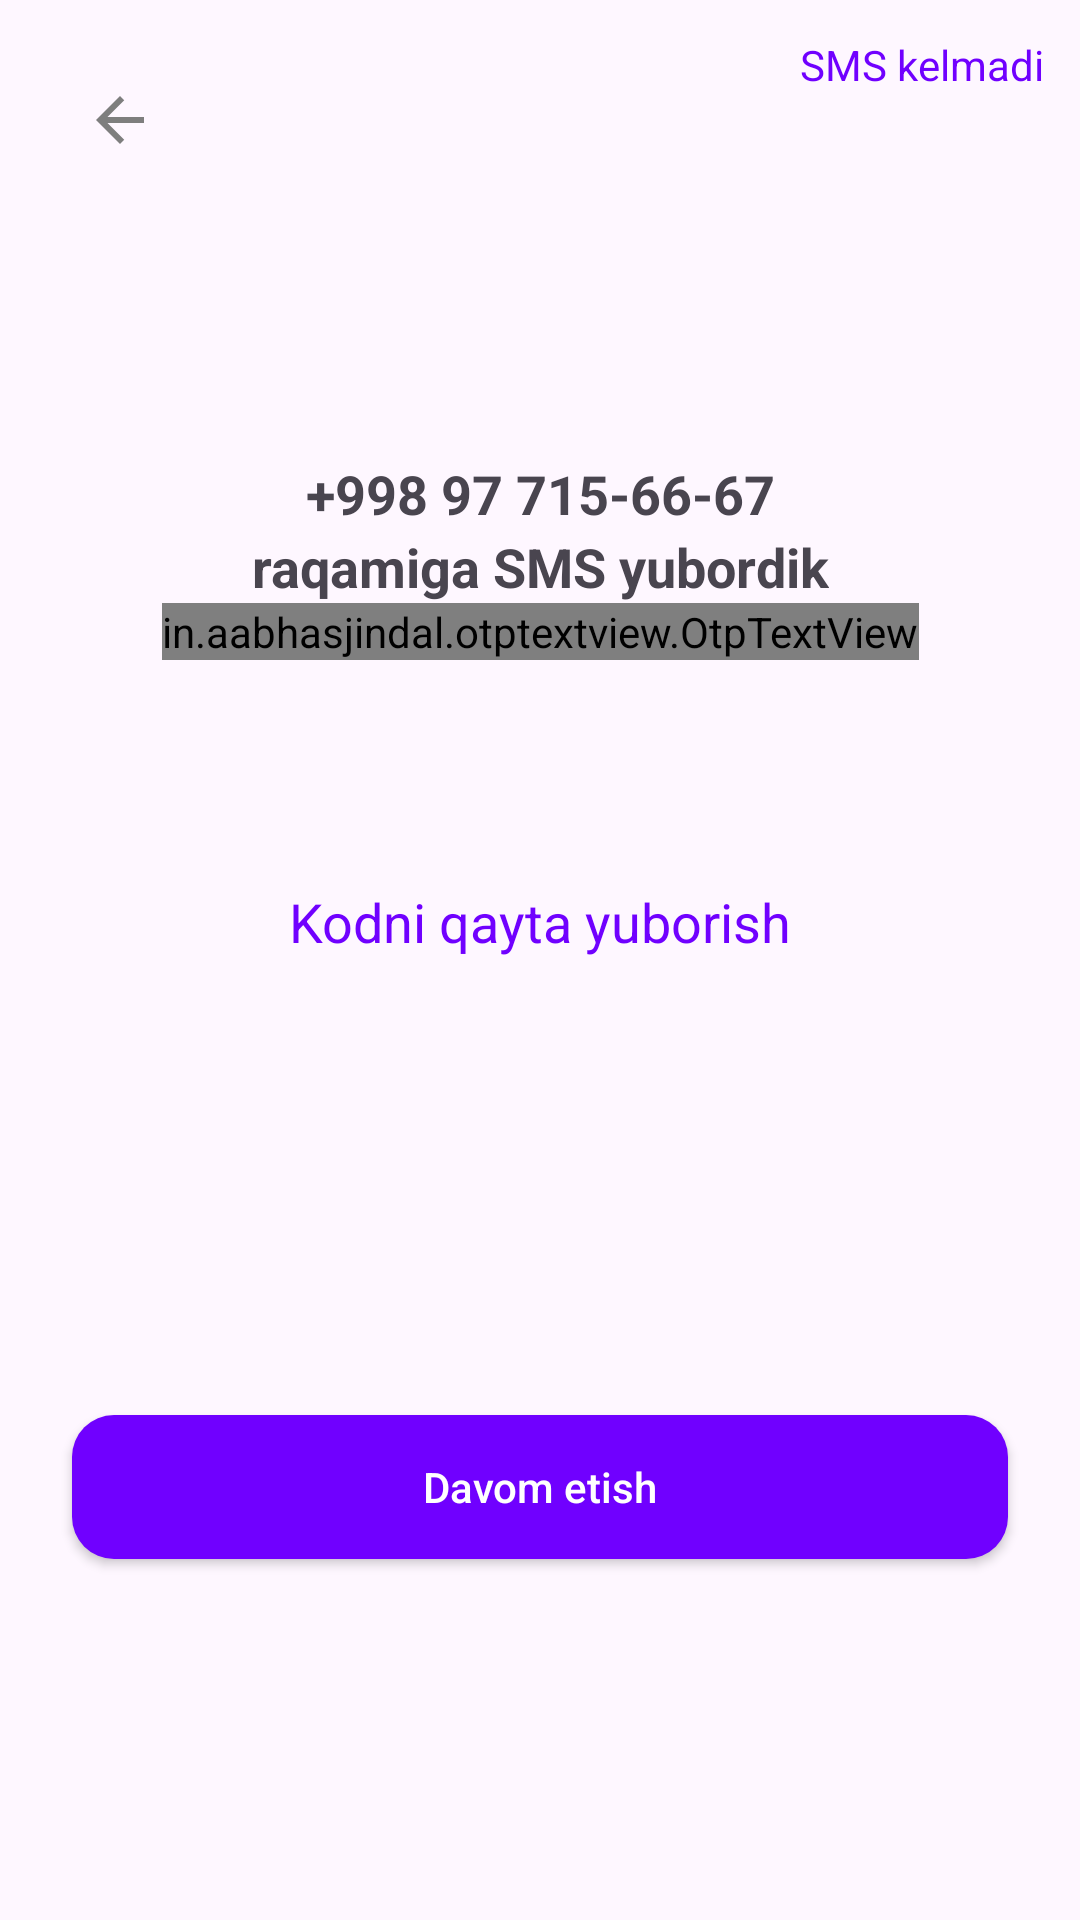

Android layout source for this screen:
<!-- AndroidManifest.xml: application theme Theme.UzumBankApp -->
<!-- res/layout/screen_verify.xml -->
<?xml version="1.0" encoding="utf-8"?>
<androidx.constraintlayout.widget.ConstraintLayout xmlns:android="http://schemas.android.com/apk/res/android"
    xmlns:app="http://schemas.android.com/apk/res-auto"
    android:layout_width="match_parent"
    android:layout_height="match_parent"
    android:padding="12dp">


    <androidx.appcompat.widget.AppCompatTextView
        android:id="@+id/tvSupport"
        android:layout_width="wrap_content"
        android:layout_height="wrap_content"
        android:text="SMS kelmadi"
        android:textColor="@color/uzum_primary"
        app:layout_constraintRight_toRightOf="parent"
        app:layout_constraintTop_toTopOf="parent" />

    <androidx.appcompat.widget.AppCompatImageView
        android:id="@+id/backBtn"
        android:layout_width="wrap_content"
        android:layout_height="wrap_content"
        android:layout_margin="12dp"
        android:padding="4dp"
        android:src="@drawable/ic_back"
        app:layout_constraintLeft_toLeftOf="parent"
        app:layout_constraintTop_toTopOf="parent" />

    <androidx.constraintlayout.widget.ConstraintLayout
        android:id="@+id/layout_verify"
        android:layout_width="match_parent"
        android:layout_height="wrap_content"
        app:layout_constraintBottom_toTopOf="@id/btnContinue"
        app:layout_constraintLeft_toLeftOf="parent"
        app:layout_constraintRight_toRightOf="parent"
        app:layout_constraintTop_toBottomOf="@+id/backBtn"
        app:layout_constraintVertical_bias="0.2">

        <TextView
            android:id="@+id/txtPhone"
            android:layout_width="wrap_content"
            android:layout_height="wrap_content"
            android:text="+998 97 715-66-67"
            android:textSize="18sp"
            android:textStyle="bold"
            app:layout_constraintLeft_toLeftOf="parent"
            app:layout_constraintRight_toRightOf="parent"
            app:layout_constraintTop_toTopOf="parent" />

        <TextView
            android:id="@+id/nextTxtPhone"
            android:layout_width="wrap_content"
            android:layout_height="wrap_content"
            android:text="raqamiga SMS yubordik"
            android:textSize="18sp"
            android:textStyle="bold"
            app:layout_constraintLeft_toLeftOf="@+id/txtPhone"
            app:layout_constraintRight_toRightOf="@+id/txtPhone"
            app:layout_constraintTop_toBottomOf="@+id/txtPhone" />

        <in.aabhasjindal.otptextview.OtpTextView
            android:id="@+id/otp_verify"
            android:layout_width="wrap_content"
            android:layout_height="wrap_content"
            app:bar_error_color="@color/text_primary"
            app:layout_constraintLeft_toLeftOf="@+id/nextTxtPhone"
            app:layout_constraintRight_toRightOf="@+id/nextTxtPhone"
            app:layout_constraintTop_toBottomOf="@+id/nextTxtPhone"
            app:length="6"
            app:otp_box_background="@drawable/bg_text_input" />

        <androidx.appcompat.widget.AppCompatTextView
            android:id="@+id/tvError"
            android:layout_width="wrap_content"
            android:layout_height="wrap_content"
            android:layout_marginVertical="12dp"
            android:visibility="invisible"
            app:layout_constraintLeft_toLeftOf="parent"
            app:layout_constraintRight_toRightOf="parent"
            app:layout_constraintTop_toBottomOf="@+id/otp_verify" />

        <TextView
            android:id="@+id/tvResent"
            android:layout_width="wrap_content"
            android:layout_height="wrap_content"
            android:layout_marginVertical="44dp"
            android:background="?selectableItemBackground"
            android:clickable="true"
            android:focusable="true"
            android:text="Kodni qayta yuborish"
            android:textColor="@color/uzum_primary"
            android:textSize="18sp"
            app:layout_constraintBottom_toBottomOf="parent"
            app:layout_constraintLeft_toLeftOf="parent"
            app:layout_constraintRight_toRightOf="parent"
            app:layout_constraintTop_toBottomOf="@+id/tvError" />
    </androidx.constraintlayout.widget.ConstraintLayout>


    <androidx.appcompat.widget.AppCompatButton
        android:id="@+id/btnContinue"
        android:layout_width="match_parent"
        android:layout_height="wrap_content"
        android:layout_marginHorizontal="12dp"
        android:layout_marginVertical="12dp"
        android:background="@drawable/bg_btn_continue"
        android:text="Davom etish"
        android:textAllCaps="false"
        android:textColor="@color/white"
        app:layout_constraintBottom_toBottomOf="parent"
        app:layout_constraintLeft_toLeftOf="parent"
        app:layout_constraintRight_toRightOf="parent"
        app:layout_constraintTop_toBottomOf="@+id/layout_verify"
        app:layout_constraintVertical_bias="1" />
</androidx.constraintlayout.widget.ConstraintLayout>
<!-- resources referenced by this layout -->
<resources>
  <color name="text_primary">#1f2026</color>
  <color name="uzum_primary">#7000FF</color>
  <color name="white">#FFFFFFFF</color>
  <!-- drawable bg_btn_continue (drawable) -->
  <?xml version="1.0" encoding="utf-8"?>
  <shape xmlns:android="http://schemas.android.com/apk/res/android">
      <corners android:radius="14dp" />
      <solid android:color="@color/uzum_primary" />
  </shape>
  <!-- drawable bg_text_input (drawable) -->
  <?xml version="1.0" encoding="utf-8"?>
  <shape xmlns:android="http://schemas.android.com/apk/res/android">
      <corners android:radius="8dp" />
      <solid android:color="@color/uzum_input" />
  </shape>
  <!-- drawable ic_back (drawable) -->
  <vector xmlns:android="http://schemas.android.com/apk/res/android" android:autoMirrored="true" android:height="24dp" android:tint="#7E7E7E" android:viewportHeight="24" android:viewportWidth="24" android:width="24dp">
        
      <path android:fillColor="@android:color/white" android:pathData="M20,11H7.83l5.59,-5.59L12,4l-8,8 8,8 1.41,-1.41L7.83,13H20v-2z"/>
      
  </vector>
  <style name="Theme.UzumBankApp" parent="Base.Theme.UzumBankApp" />
  <color name="uzum_input">#EDEFF2</color>
  <style name="Base.Theme.UzumBankApp" parent="Theme.Material3.DayNight.NoActionBar">
          
          
      </style>
</resources>
